Dataset: indian_spices (GitHub, lipika1911/mp). Classes: caraway seeds, cinnamon stick, cloves, coriander seeds, cumin seeds, dry ginger, dry red chilly, fennel seeds, green cardamom, nutmeg, star anise, stone flowers.

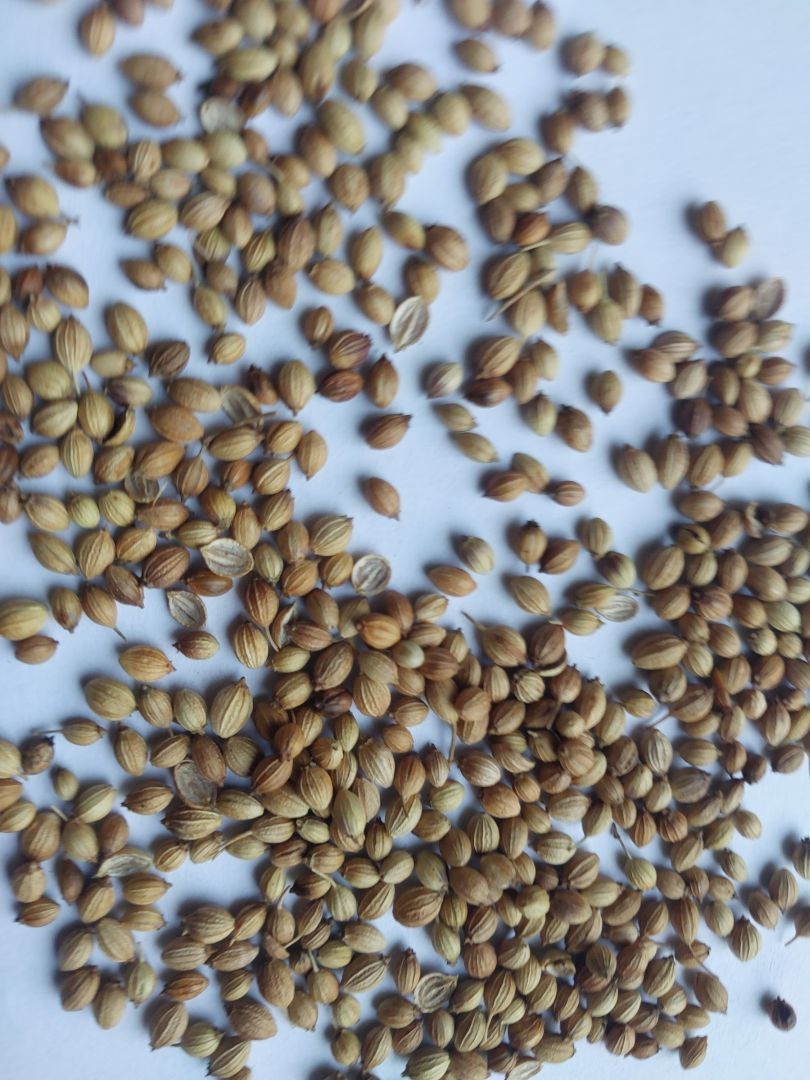
Label: coriander seeds

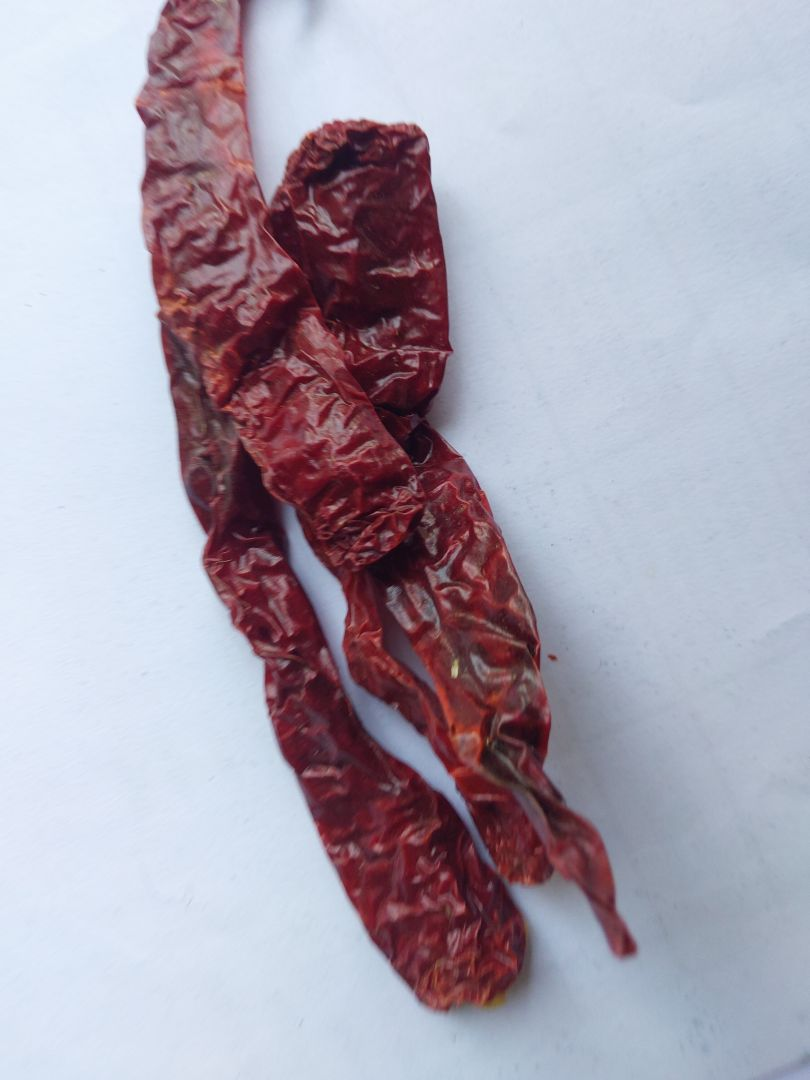
Label: dry red chilly

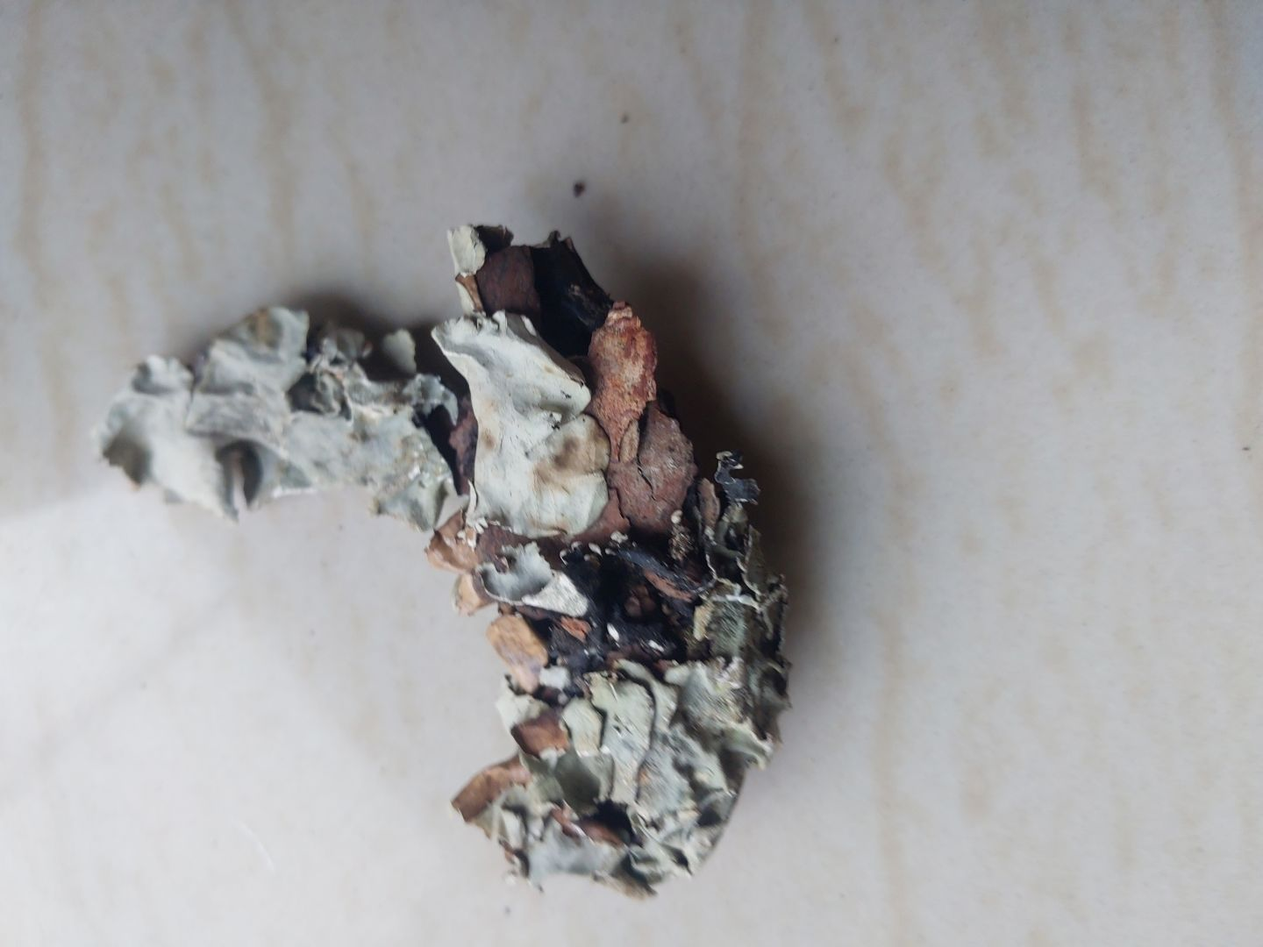
Label: stone flowers

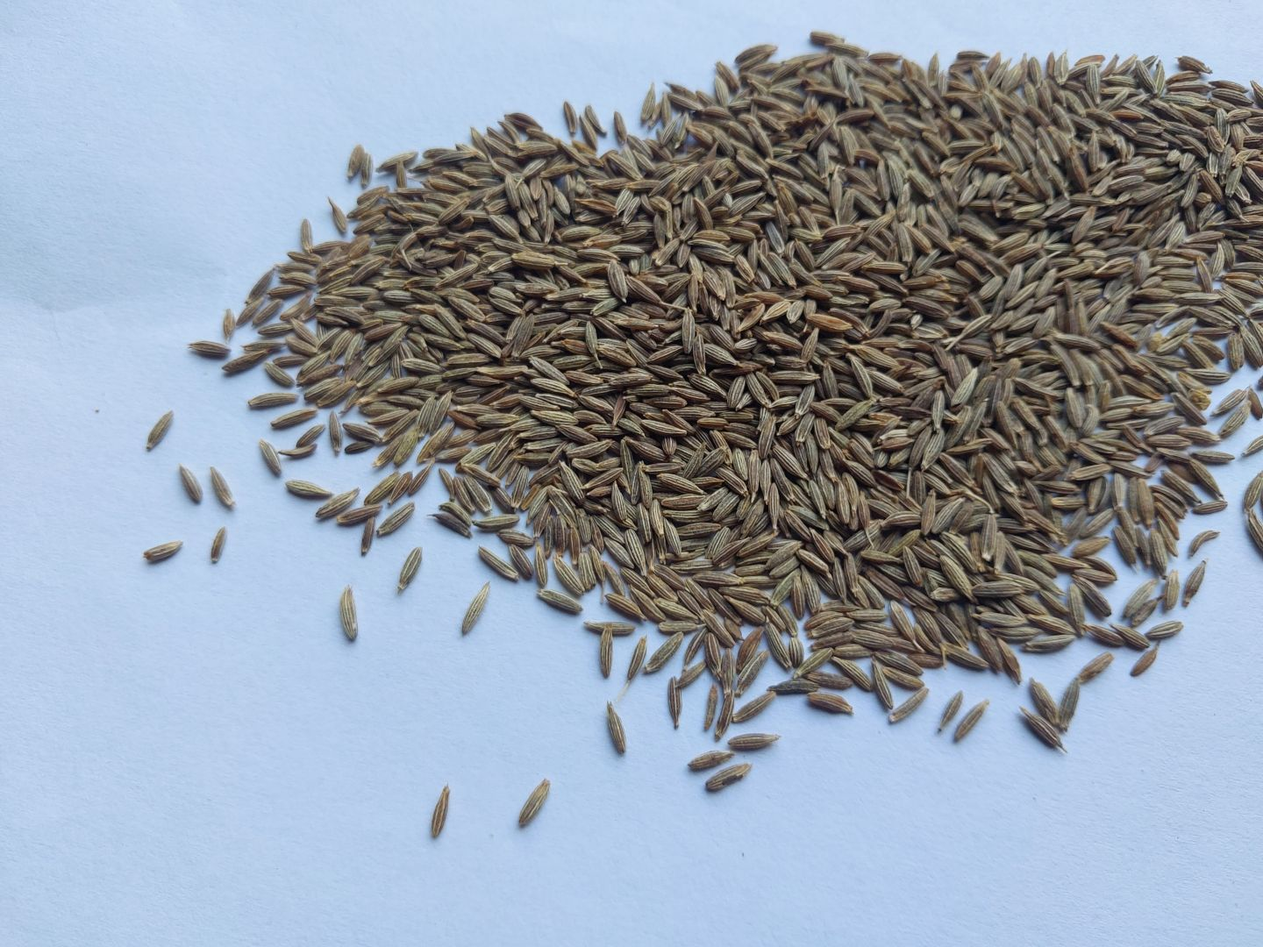
Label: cumin seeds

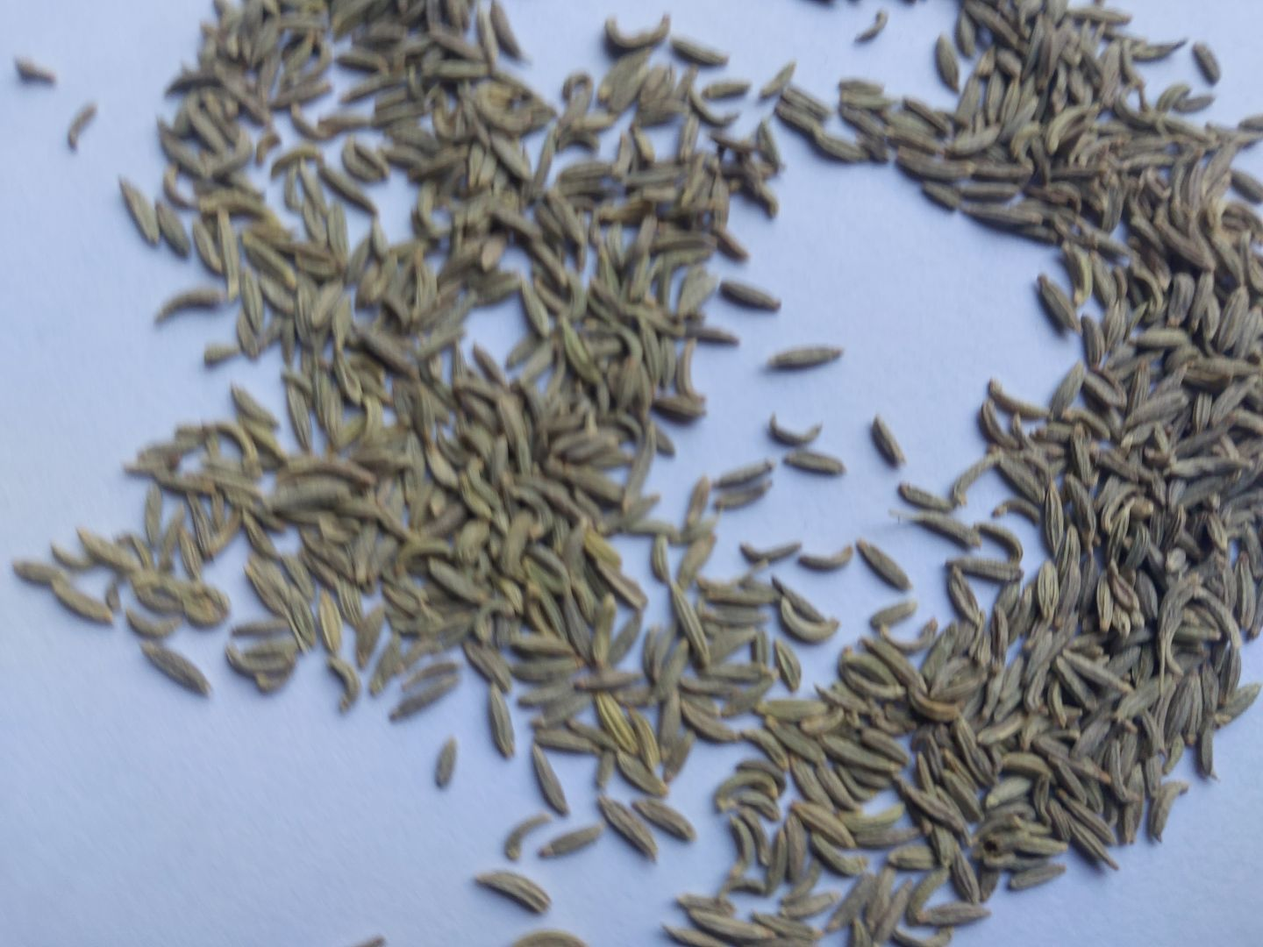
Label: fennel seeds

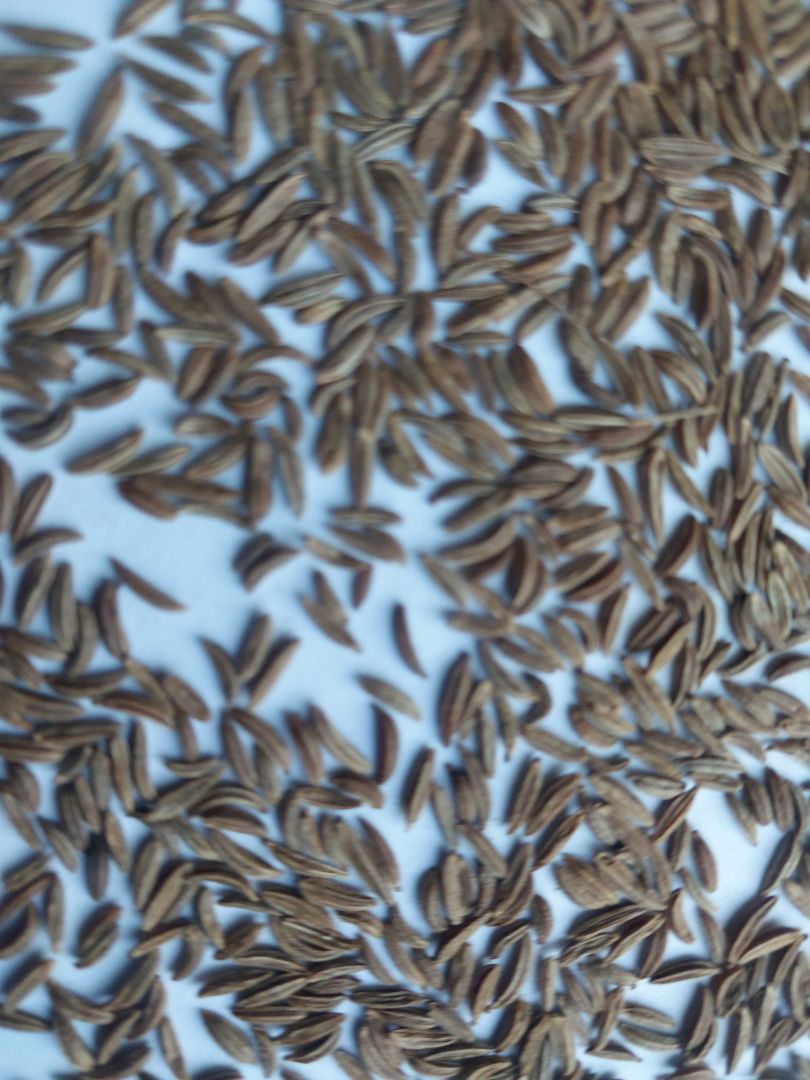
Label: caraway seeds
